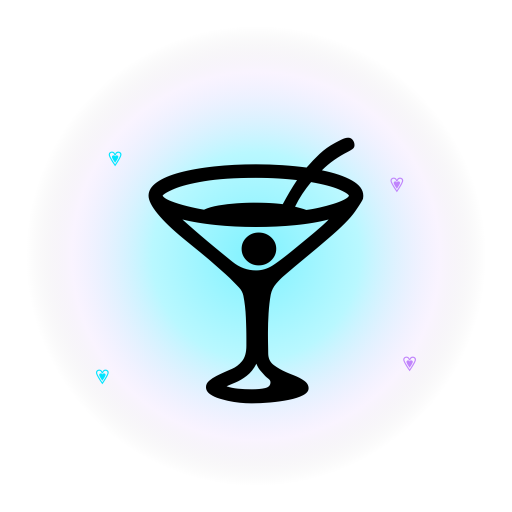
t = 0.00 s
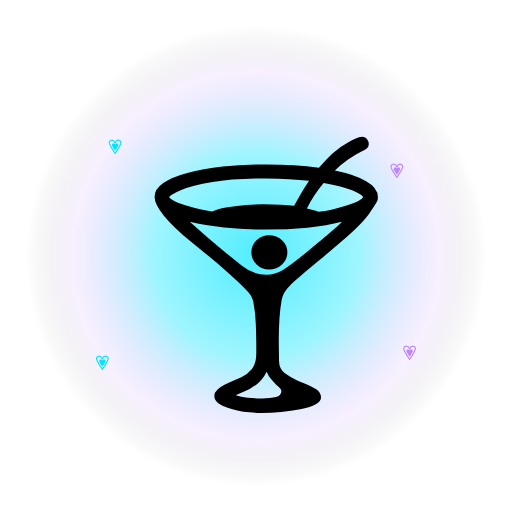
t = 0.40 s
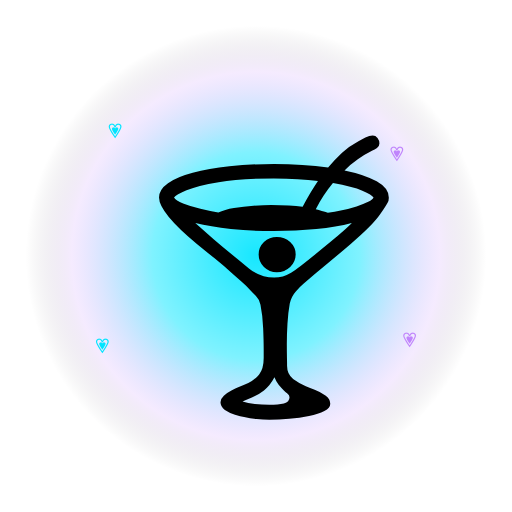
t = 0.90 s
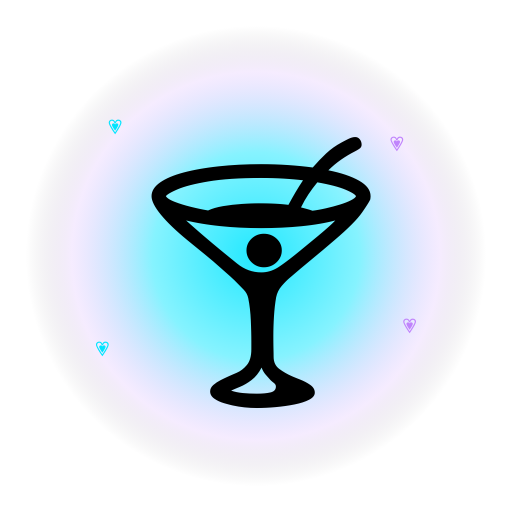
t = 1.40 s
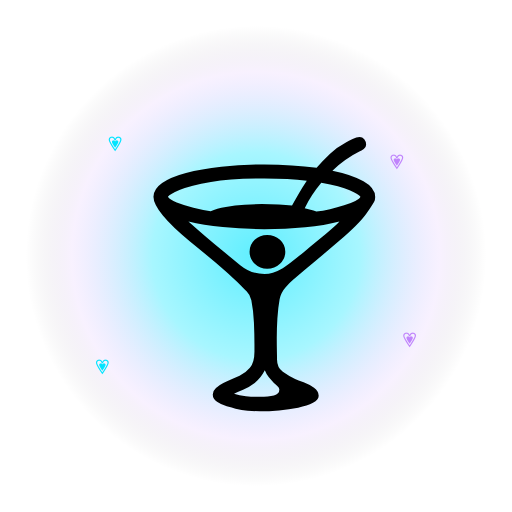
t = 1.93 s
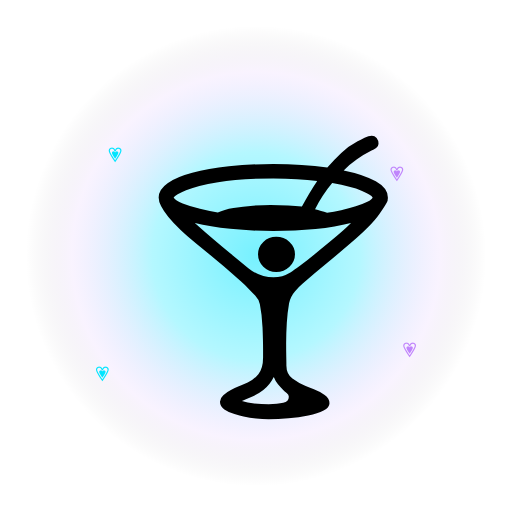
t = 2.28 s

The animated SVG that drew these frames (rendered in a browser with its animation timeline set to each time). Animation: 7 SMIL elements (animate=6,animateTransform=1); one cycle of 2.80 s, repeats indefinitely.

<svg xmlns="http://www.w3.org/2000/svg" viewBox="0 0 400 400" width="400" height="400">
  <defs>
    <radialGradient id="g1" cx="50%" cy="50%" r="50%">
      <stop offset="0%" stop-color="#00e5ff" stop-opacity="1"/>
      <stop offset="45%" stop-color="#00e5ff" stop-opacity="0.55"/>
      <stop offset="80%" stop-color="#c084fc" stop-opacity="0.18"/>
      <stop offset="100%" stop-color="#000" stop-opacity="0"/>
    </radialGradient>
    <radialGradient id="g2" cx="50%" cy="50%" r="50%">
      <stop offset="60%" stop-color="#c084fc" stop-opacity="0"/>
      <stop offset="85%" stop-color="#c084fc" stop-opacity="0.9"/>
      <stop offset="100%" stop-color="#c084fc" stop-opacity="0"/>
    </radialGradient>
    <filter id="b1"><feGaussianBlur stdDeviation="3"/></filter>
  </defs>
  
  <circle cx="200" cy="200" r="180" fill="url(#g1)">
    <animate attributeName="opacity" values="0.5;1;0.5" dur="2.2s" repeatCount="indefinite"/>
  </circle>
  <g font-size="16" text-anchor="middle">
    <text x="90" y="130" fill="#00e5ff">💗<animate attributeName="y" values="130;100;130" dur="2.4s" repeatCount="indefinite"/></text>
    <text x="310" y="150" fill="#c084fc">💗<animate attributeName="y" values="150;115;150" dur="2.6s" repeatCount="indefinite"/></text>
    <text x="80" y="300" fill="#00e5ff">💗<animate attributeName="y" values="300;270;300" dur="2.2s" repeatCount="indefinite"/></text>
    <text x="320" y="290" fill="#c084fc">💗<animate attributeName="y" values="290;260;290" dur="2.8s" repeatCount="indefinite"/></text>
  </g>
  
  
  
  <text x="200" y="245" font-size="196" text-anchor="middle" dominant-baseline="middle">🍸
    <animateTransform attributeName="transform" type="scale" values="1;1.08;1" dur="1.6s" repeatCount="indefinite" additive="sum"/>
    <animate attributeName="y" values="245;235;245" dur="1.6s" repeatCount="indefinite"/>
  </text>
</svg>
